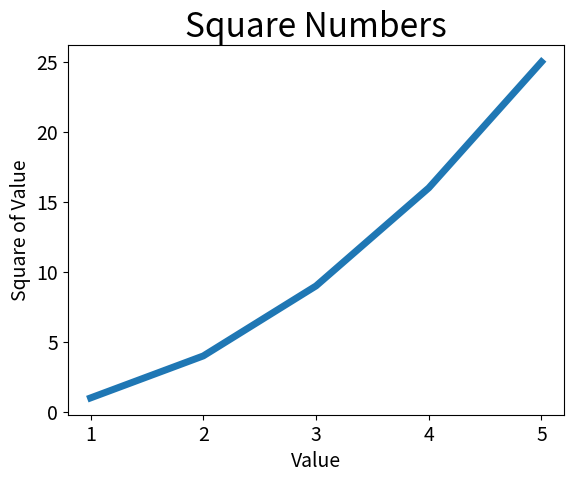

Reproduce this figure in Python.
############################################################################# ##
# Copyright (C) 2019-2011 Cameo Communications, Inc.
############################################################################# ##
#
# --------------------------------------------------------------------------
#     AUTHOR                   : EExuke
#     FILE NAME                : mpl_squares.py
#     FILE DESCRIPTION         : Python file
#     FIRST CREATION DATE      : 2020/03/11
# --------------------------------------------------------------------------
#     Version                  : 1.0
#     Last Change              : 2020/03/11
## ************************************************************************** ##
#

import matplotlib.pyplot as plt

# --------------------------------------------------------------------------
#            绘制简单折线图
# --------------------------------------------------------------------------
inport_values = [1, 2, 3, 4, 5]
squares = [1, 4, 9, 16, 25]
plt.plot(inport_values, squares, linewidth = 5)

# 设置图表标题
plt.title("Square Numbers", fontsize = 24)
# 给坐标轴加标签
plt.xlabel("Value", fontsize = 14)
plt.ylabel("Square of Value", fontsize=14)
# 设置刻度标记大小,both for x&y;刻度字号14;
plt.tick_params(axis='both', labelsize=14)

plt.show()
